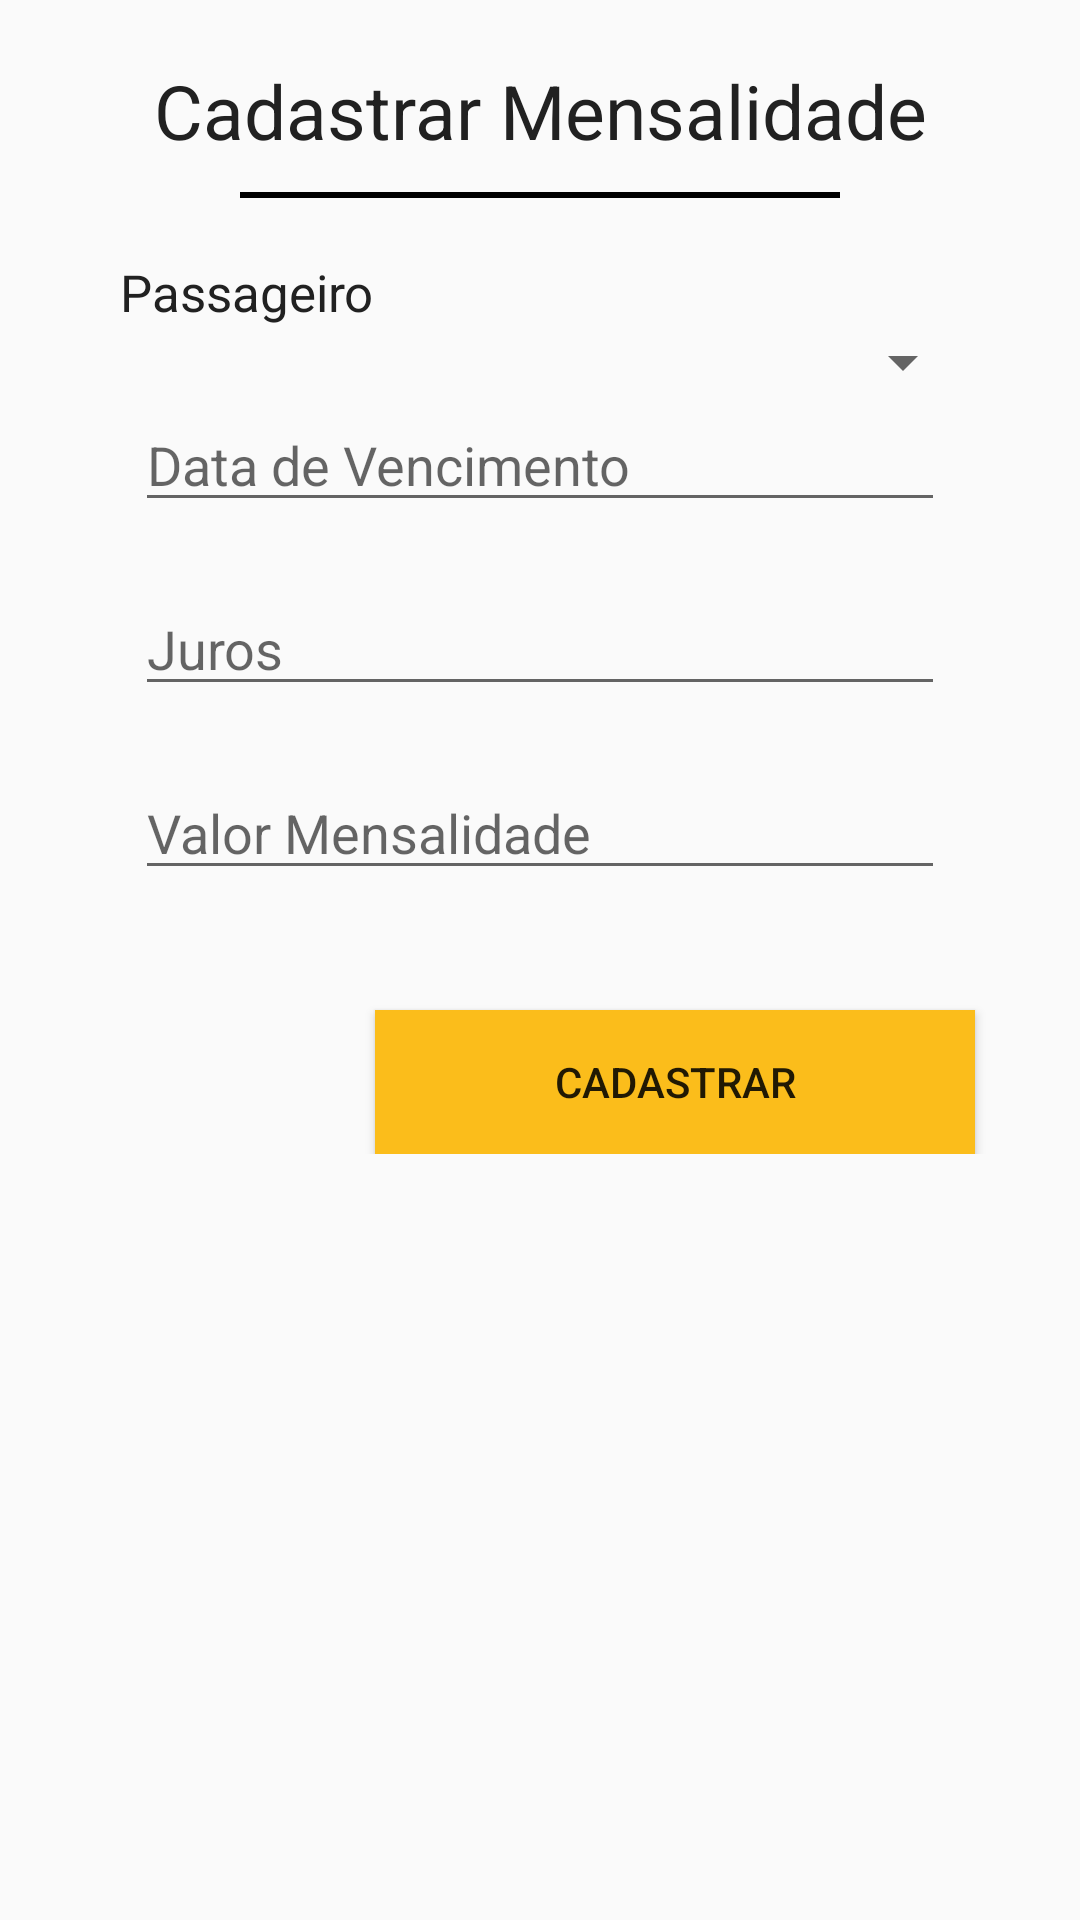

This screen was rendered from an Android layout file. Write that file and the resources it references.
<!-- AndroidManifest.xml: application theme AppTheme -->
<!-- res/layout/activity_cadastrar_mensalidade.xml -->
<?xml version="1.0" encoding="utf-8"?>
<ScrollView xmlns:android="http://schemas.android.com/apk/res/android"
    xmlns:app="http://schemas.android.com/apk/res-auto"
    xmlns:tools="http://schemas.android.com/tools"
    android:layout_width="match_parent"
    android:layout_height="match_parent"
    tools:context=".CadastrarMensalidade">
    <LinearLayout
        android:layout_width="match_parent"
        android:layout_height="wrap_content"
        android:orientation="vertical">


        <TextView
            android:layout_width="match_parent"
            android:layout_height="wrap_content"
            android:text="@string/cad_mensalidade"
            android:textAlignment="center"
            android:textColor="@color/txt_color"
            android:layout_margin="20dp"
            android:textSize="25dp"/>

        <View
            android:layout_width="200dp"
            android:layout_height="2dp"
            android:layout_gravity="center"
            android:layout_marginTop="-10dp"
            android:layout_marginBottom="20dp"
            android:background="#000"/>

        <TextView
            android:layout_width="match_parent"
            android:layout_height="wrap_content"
            android:text="@string/passageiro"
            android:layout_marginRight="35dp"
            android:layout_marginLeft="40dp"
            android:drawablePadding="-0dp"
            android:textColor="@color/txt_color"
            android:textSize="17dp"/>
        <Spinner
            android:id="@+id/passageiro_spinner"
            android:layout_width="match_parent"
            android:layout_height="wrap_content"
            android:layout_marginRight="35dp"
            android:layout_marginLeft="40dp"
            android:drawablePadding="-0dp"/>

        <EditText
            android:id="@+id/data_vencimento"
            android:layout_width="match_parent"
            android:layout_height="wrap_content"
            android:hint="@string/data_venc"
            android:layout_marginBottom="20dp"
            android:layout_marginLeft="45dp"
            android:layout_marginRight="45dp"/>

        <EditText
            android:id="@+id/juros"
            android:layout_width="match_parent"
            android:layout_height="wrap_content"
            android:hint="@string/juros"
            android:layout_marginBottom="20dp"
            android:layout_marginLeft="45dp"
            android:layout_marginRight="45dp"/>

        <EditText
            android:id="@+id/valor_mensalidade"
            android:layout_width="match_parent"
            android:layout_height="wrap_content"
            android:hint="@string/valor_mensalidade"
            android:layout_marginBottom="20dp"
            android:layout_marginLeft="45dp"
            android:layout_marginRight="45dp"/>

        <Button
            android:id="@+id/btn"
            android:layout_marginTop="20dp"
            android:layout_width="200dp"
            android:text="@string/cadastrar"
            android:layout_height="wrap_content"
            android:layout_marginRight="35dp"
            android:layout_gravity="right"
            android:onClick="Cadastrar"
            android:background="@color/yellow_sfte"

            />

    </LinearLayout>
</ScrollView>
<!-- resources referenced by this layout -->
<resources>
  <color name="txt_color">#212121</color>
  <color name="yellow_sfte">#fbbd1b</color>
  <string name="cad_mensalidade">Cadastrar Mensalidade</string>
  <string name="cadastrar">Cadastrar</string>
  <string name="data_venc">Data de Vencimento</string>
  <string name="juros">Juros</string>
  <string name="passageiro">Passageiro</string>
  <string name="valor_mensalidade">Valor Mensalidade</string>
  <style name="AppTheme" parent="Theme.AppCompat.Light.DialogWhenLarge">
          
          <item name="colorPrimary">@color/yellow_sfte</item>
          <item name="colorPrimaryDark">@color/colorPrimaryDark</item>
          <item name="colorAccent">@color/txt_color</item>
          <item name="android:windowFullscreen">true</item>
      </style>
  <color name="colorPrimaryDark">#303F9F</color>
</resources>
